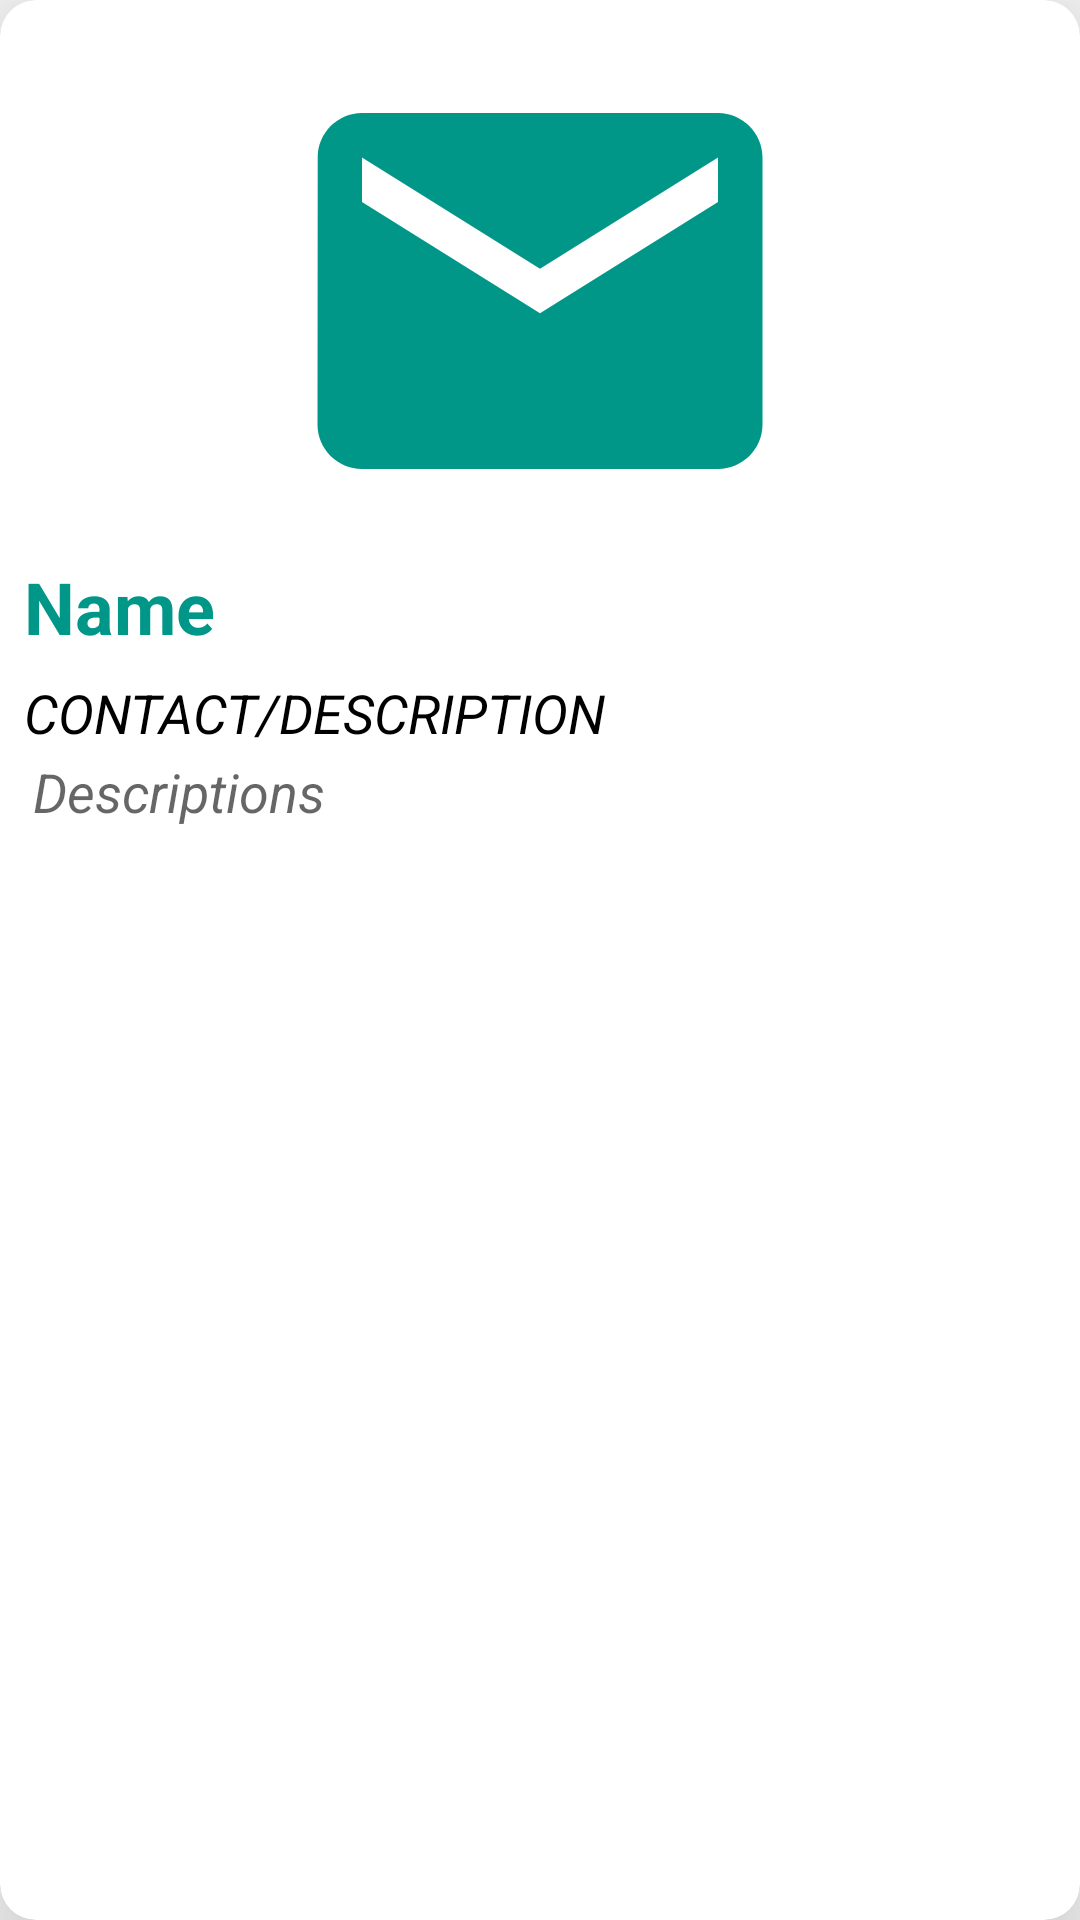

Reconstruct the res/layout file that produces this screen, plus the resources it refers to.
<!-- AndroidManifest.xml: application theme AppTheme -->
<!-- res/layout/row1.xml -->
<?xml version="1.0" encoding="utf-8"?>
<androidx.cardview.widget.CardView xmlns:android="http://schemas.android.com/apk/res/android"
    xmlns:app="http://schemas.android.com/apk/res-auto"
    android:layout_width="match_parent"
    android:layout_height="wrap_content"
    android:layout_marginBottom="8dp"
    android:padding="30dp"
    app:cardBackgroundColor="@color/cardview_light_background"
    app:cardCornerRadius="12dp"
    app:cardElevation="30dp"
    app:cardMaxElevation="4dp">

    <LinearLayout
        android:layout_width="match_parent"
        android:layout_height="wrap_content"
        android:layout_margin="8dp"
        android:orientation="vertical">

        <ImageView
            android:id="@+id/imageShow"
            android:layout_width="match_parent"
            android:layout_height="178dp"
            android:background="#FFFFFF"
            android:scaleType="fitCenter"
            app:srcCompat="@drawable/ic_email" />

        <TextView
            android:id="@+id/textView"
            android:layout_width="match_parent"
            android:layout_height="wrap_content"
            android:text="Name"
            android:textAlignment="textStart"
            android:textColor="@color/colorPrimary"
            android:textSize="24sp"
            android:textStyle="bold" />

        <TextView
            android:id="@+id/textView1"
            android:layout_width="match_parent"
            android:layout_height="wrap_content"
            android:text="Contact/Description"
            android:textAlignment="viewStart"
            android:textAllCaps="true"
            android:textColor="#000"
            android:textSize="18sp"
            android:textStyle="normal|italic"
            android:translationY="7dp" />

        <TextView
            android:id="@+id/dis"
            android:layout_width="128dp"
            android:layout_height="wrap_content"
            android:text=""
            android:textAlignment="textEnd"
            android:textAllCaps="false"
            android:textColor="#000"
            android:textSize="14sp"
            android:textStyle="normal|italic"
            android:translationX="220dp"
            android:translationY="10dp" />

        <TextView
            android:id="@+id/vv12"
            android:layout_width="wrap_content"
            android:layout_height="wrap_content"
            android:hint="Descriptions"
            android:textAllCaps="false"
            android:textColor="#000"
            android:textSize="18sp"
            android:textStyle="normal|italic"
            android:translationX="3dp"
            android:translationY="-10dp" />

    </LinearLayout>

</androidx.cardview.widget.CardView>
<!-- resources referenced by this layout -->
<resources>
  <color name="colorPrimary">#009688</color>
  <!-- drawable ic_email (drawable) -->
  <vector android:height="24dp" android:tint="@color/colorPrimary"
      android:viewportHeight="24.0" android:viewportWidth="24.0"
      android:width="24dp" xmlns:android="http://schemas.android.com/apk/res/android">
    <path android:fillColor="#FF000000" android:pathData="M20,4L4,4c-1.1,0 -1.99,0.9 -1.99,2L2,18c0,1.1 0.9,2 2,2h16c1.1,0 2,-0.9 2,-2L22,6c0,-1.1 -0.9,-2 -2,-2zM20,8l-8,5 -8,-5L4,6l8,5 8,-5v2z"/>
  </vector>
  <style name="AppTheme" parent="Theme.AppCompat.Light.DarkActionBar">
          
          <item name="colorPrimary">@color/colorPrimary</item>
          <item name="colorPrimaryDark">@color/colorPrimaryDark</item>
          <item name="colorAccent">@color/colorAccent</item>
      </style>
  <color name="colorPrimaryDark">#009688</color>
  <color name="colorAccent">#ff785b</color>
</resources>
